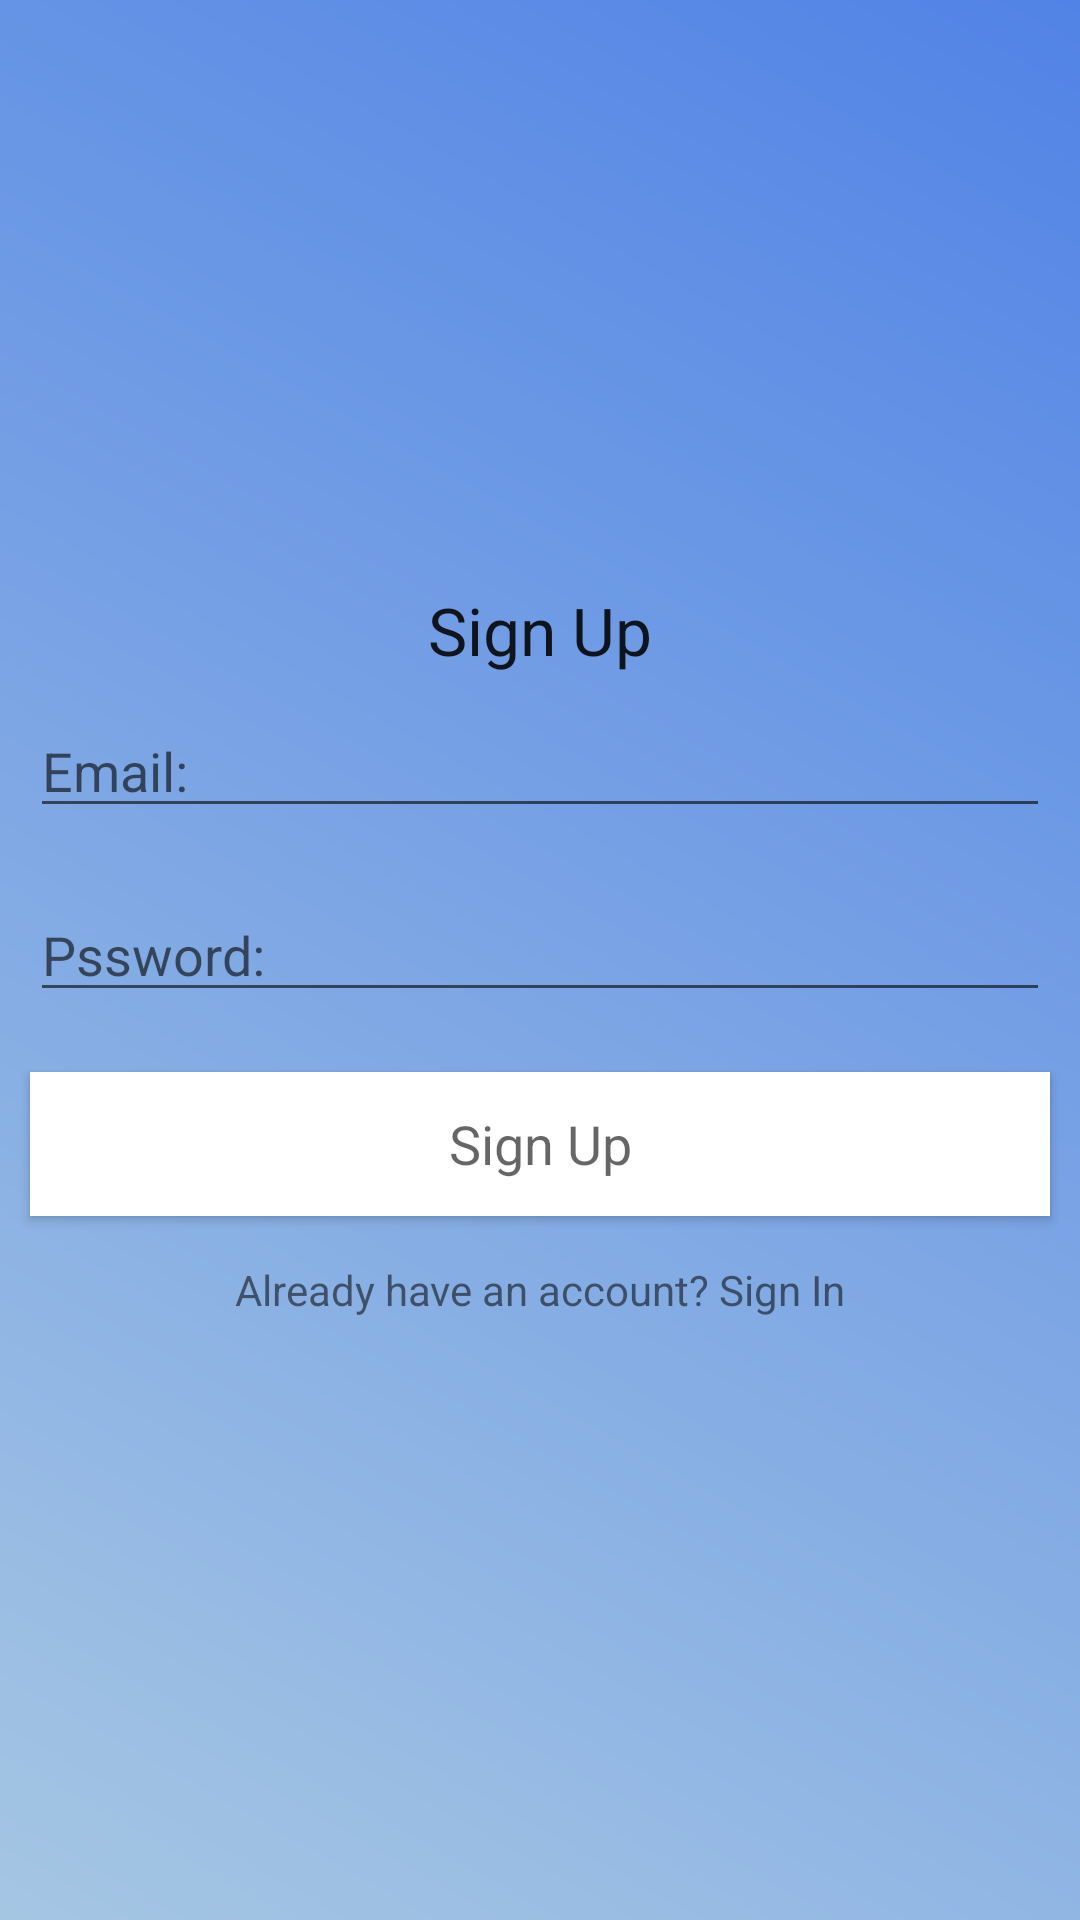

Write the Android layout XML for this screen, with the resource values it uses.
<!-- AndroidManifest.xml: application theme AppTheme -->
<!-- res/layout/activity_registration.xml -->
<?xml version="1.0" encoding="utf-8"?>
<LinearLayout xmlns:android="http://schemas.android.com/apk/res/android"
    xmlns:app="http://schemas.android.com/apk/res-auto"
    xmlns:tools="http://schemas.android.com/tools"
    android:layout_width="match_parent"
    android:orientation="vertical"
    android:layout_height="match_parent"
    android:gravity="center"
    tools:context=".RegistrationActivity"
    android:background="@drawable/background_color">

    <ScrollView
        android:layout_width="match_parent"
        android:layout_height="wrap_content">

        <LinearLayout
            android:layout_width="match_parent"
            android:orientation="vertical"
            android:layout_gravity="center"
            android:layout_height="wrap_content">

            <TextView
                android:layout_width="match_parent"
                android:layout_height="wrap_content"
                android:text="Sign Up"
                android:textAppearance="?android:textAppearanceLarge"
                android:gravity="center"
                />
            <EditText
                android:layout_width="match_parent"
                android:layout_height="wrap_content"
                android:layout_margin="10dp"
                android:hint="Email:"
                android:id="@+id/email_reg"
                />
            <EditText
                android:layout_width="match_parent"
                android:layout_height="wrap_content"
                android:layout_margin="10dp"
                android:hint="Pssword:"
                android:id="@+id/password_reg"
                />
            <Button
                android:layout_width="match_parent"
                android:layout_height="wrap_content"
                android:layout_margin="10dp"
                android:text="Sign Up"
                android:textAppearance="?android:textAppearanceMedium"
                android:id="@+id/btn_signup"
                android:background="#fff"
                />
            <TextView
                android:layout_width="match_parent"
                android:layout_height="wrap_content"
                android:gravity="center"
                android:text="Already have an account? Sign In"
                android:padding="5dp"
                android:id="@+id/signin_here"
                />
        </LinearLayout>

    </ScrollView>

</LinearLayout>
<!-- resources referenced by this layout -->
<resources>
  <!-- drawable background_color (drawable) -->
  <?xml version="1.0" encoding="utf-8"?>
  <shape xmlns:android="http://schemas.android.com/apk/res/android">
  
      <gradient
          android:angle="45"
          android:startColor="#A5C6E3"
          android:endColor="#5183E6"
          />
  
  </shape>
  <style name="AppTheme" parent="Theme.AppCompat.Light.NoActionBar">
          
          <item name="colorPrimary">@color/colorPrimary</item>
          <item name="colorPrimaryDark">@color/colorPrimaryDark</item>
          <item name="colorAccent">@color/colorAccent</item>
  
          <item name="windowActionBar">false</item>
          <item name="windowNoTitle">true</item>
  
          <item name="drawerArrowStyle">@style/DrawerIconStyle</item>
      </style>
  <color name="colorPrimary">#8BA6DC</color>
  <color name="colorPrimaryDark">#3700B3</color>
  <color name="colorAccent">#03DAC5</color>
  <style name="DrawerIconStyle" parent="Widget.AppCompat.DrawerArrowToggle">
          <item name="color">@android:color/white</item>
      </style>
</resources>
